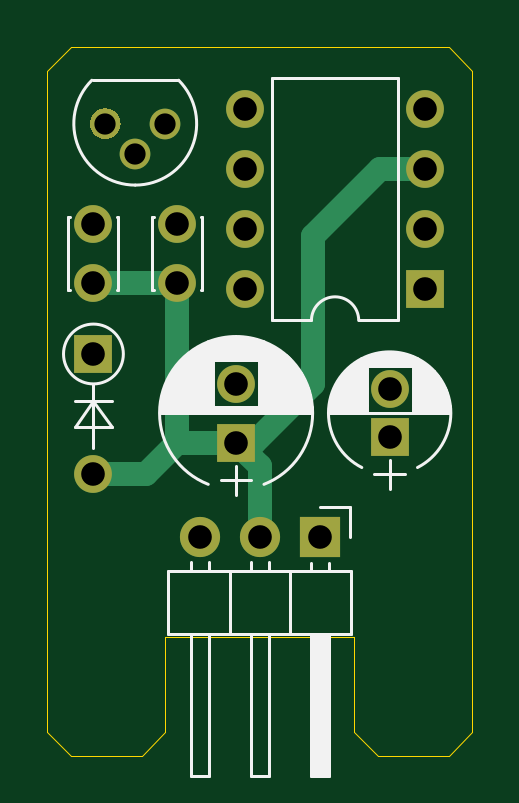
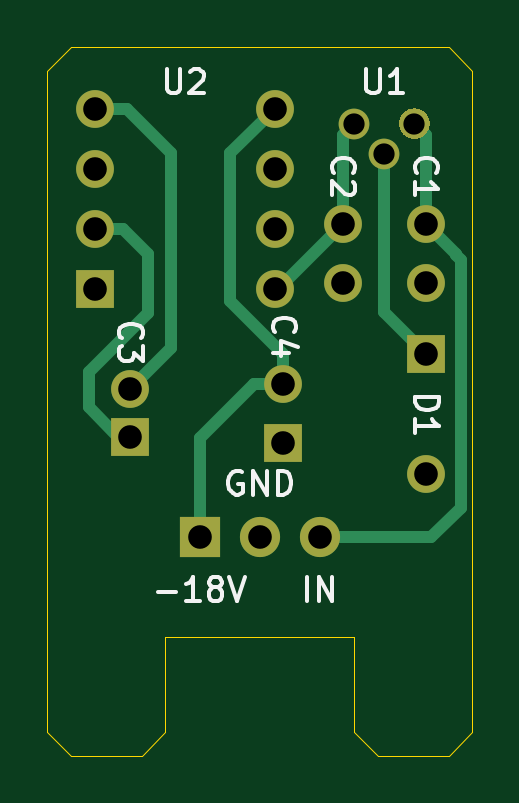
Circuit board: 11 layer files. Board 18.0 x 30.0 mm.
- bottom_copper: psu-module-negative-B_Cu.gbl (3648 bytes)
- bottom_mask: psu-module-negative-B_Mask.gbs (1644 bytes)
- paste: psu-module-negative-B_Paste.gbp (506 bytes)
- bottom_silk: psu-module-negative-B_SilkS.gbo (7449 bytes)
- outline: psu-module-negative-Edge_Cuts.gm1 (1206 bytes)
- top_copper: psu-module-negative-F_Cu.gtl (2703 bytes)
- top_mask: psu-module-negative-F_Mask.gts (1644 bytes)
- paste: psu-module-negative-F_Paste.gtp (506 bytes)
- top_silk: psu-module-negative-F_SilkS.gto (16855 bytes)
- drill: psu-module-negative-NPTH.drl (273 bytes)
- drill: psu-module-negative-PTH.drl (605 bytes)

=== bottom_copper: psu-module-negative-B_Cu.gbl ===
G04 #@! TF.GenerationSoftware,KiCad,Pcbnew,(5.1.7)-1*
G04 #@! TF.CreationDate,2021-11-13T12:09:10+01:00*
G04 #@! TF.ProjectId,psu-module-negative,7073752d-6d6f-4647-956c-652d6e656761,rev?*
G04 #@! TF.SameCoordinates,Original*
G04 #@! TF.FileFunction,Copper,L2,Bot*
G04 #@! TF.FilePolarity,Positive*
%FSLAX46Y46*%
G04 Gerber Fmt 4.6, Leading zero omitted, Abs format (unit mm)*
G04 Created by KiCad (PCBNEW (5.1.7)-1) date 2021-11-13 12:09:10*
%MOMM*%
%LPD*%
G01*
G04 APERTURE LIST*
G04 #@! TA.AperFunction,ComponentPad*
%ADD10R,1.600000X1.600000*%
G04 #@! TD*
G04 #@! TA.AperFunction,ComponentPad*
%ADD11O,1.600000X1.600000*%
G04 #@! TD*
G04 #@! TA.AperFunction,ComponentPad*
%ADD12C,1.600000*%
G04 #@! TD*
G04 #@! TA.AperFunction,ComponentPad*
%ADD13O,1.300000X1.300000*%
G04 #@! TD*
G04 #@! TA.AperFunction,ComponentPad*
%ADD14C,1.300000*%
G04 #@! TD*
G04 #@! TA.AperFunction,ComponentPad*
%ADD15R,1.700000X1.700000*%
G04 #@! TD*
G04 #@! TA.AperFunction,ComponentPad*
%ADD16O,1.700000X1.700000*%
G04 #@! TD*
G04 #@! TA.AperFunction,Conductor*
%ADD17C,0.500000*%
G04 #@! TD*
G04 APERTURE END LIST*
D10*
X16960000Y-18000000D03*
D11*
X16960000Y-23080000D03*
D12*
X20500000Y-12500000D03*
X20500000Y-15000000D03*
X16960000Y-12500000D03*
X16960000Y-15000000D03*
D13*
X18730000Y-9520000D03*
D14*
X20000000Y-8250000D03*
G04 #@! TA.AperFunction,ComponentPad*
G36*
G01*
X17919619Y-7790381D02*
X17919619Y-7790381D01*
G75*
G02*
X17919619Y-8709619I-459619J-459619D01*
G01*
X17919619Y-8709619D01*
G75*
G02*
X17000381Y-8709619I-459619J459619D01*
G01*
X17000381Y-8709619D01*
G75*
G02*
X17000381Y-7790381I459619J459619D01*
G01*
X17000381Y-7790381D01*
G75*
G02*
X17919619Y-7790381I459619J-459619D01*
G01*
G37*
G04 #@! TD.AperFunction*
D10*
X23000000Y-21750000D03*
D12*
X23000000Y-19250000D03*
D10*
X31000000Y-15250000D03*
D11*
X23380000Y-7630000D03*
X31000000Y-12710000D03*
X23380000Y-10170000D03*
X31000000Y-10170000D03*
X23380000Y-12710000D03*
X31000000Y-7630000D03*
X23380000Y-15250000D03*
D10*
X29500000Y-21500000D03*
D12*
X29500000Y-19500000D03*
D15*
X26540000Y-25750000D03*
D16*
X24000000Y-25750000D03*
X21460000Y-25750000D03*
D17*
X26540000Y-25750000D02*
X26540000Y-21540000D01*
X24250000Y-19250000D02*
X23000000Y-19250000D01*
X26540000Y-21540000D02*
X24250000Y-19250000D01*
X25250000Y-9500000D02*
X23380000Y-7630000D01*
X25250000Y-15750000D02*
X25250000Y-9500000D01*
X23000000Y-18000000D02*
X25250000Y-15750000D01*
X23000000Y-19250000D02*
X23000000Y-18000000D01*
X20500000Y-12500000D02*
X20500000Y-8750000D01*
X20500000Y-8750000D02*
X20000000Y-8250000D01*
X23250000Y-15250000D02*
X20500000Y-12500000D01*
X23380000Y-15250000D02*
X23250000Y-15250000D01*
X16960000Y-8750000D02*
X17460000Y-8250000D01*
X16960000Y-12500000D02*
X16960000Y-8750000D01*
X16960000Y-12500000D02*
X15710000Y-13750000D01*
X15710000Y-13790000D02*
X15500000Y-14000000D01*
X15710000Y-13750000D02*
X15710000Y-13790000D01*
X15500000Y-14000000D02*
X15500000Y-24500000D01*
X16750000Y-25750000D02*
X21460000Y-25750000D01*
X15500000Y-24500000D02*
X16750000Y-25750000D01*
X18730000Y-16230000D02*
X16960000Y-18000000D01*
X18730000Y-9520000D02*
X18730000Y-16230000D01*
X29500000Y-21500000D02*
X30000000Y-21500000D01*
X30000000Y-21500000D02*
X31250000Y-20250000D01*
X31250000Y-20250000D02*
X31250000Y-18750000D01*
X31250000Y-18750000D02*
X28750000Y-16250000D01*
X28750000Y-16250000D02*
X28750000Y-13750000D01*
X29790000Y-12710000D02*
X31000000Y-12710000D01*
X28750000Y-13750000D02*
X29790000Y-12710000D01*
X27750000Y-17750000D02*
X29500000Y-19500000D01*
X27750000Y-9500000D02*
X27750000Y-17750000D01*
X29620000Y-7630000D02*
X27750000Y-9500000D01*
X31000000Y-7630000D02*
X29620000Y-7630000D01*
M02*

=== bottom_mask: psu-module-negative-B_Mask.gbs ===
G04 #@! TF.GenerationSoftware,KiCad,Pcbnew,(5.1.7)-1*
G04 #@! TF.CreationDate,2021-11-13T12:09:10+01:00*
G04 #@! TF.ProjectId,psu-module-negative,7073752d-6d6f-4647-956c-652d6e656761,rev?*
G04 #@! TF.SameCoordinates,Original*
G04 #@! TF.FileFunction,Soldermask,Bot*
G04 #@! TF.FilePolarity,Negative*
%FSLAX46Y46*%
G04 Gerber Fmt 4.6, Leading zero omitted, Abs format (unit mm)*
G04 Created by KiCad (PCBNEW (5.1.7)-1) date 2021-11-13 12:09:10*
%MOMM*%
%LPD*%
G01*
G04 APERTURE LIST*
%ADD10R,1.600000X1.600000*%
%ADD11O,1.600000X1.600000*%
%ADD12C,1.600000*%
%ADD13O,1.300000X1.300000*%
%ADD14C,1.300000*%
%ADD15R,1.700000X1.700000*%
%ADD16O,1.700000X1.700000*%
G04 APERTURE END LIST*
D10*
X16960000Y-18000000D03*
D11*
X16960000Y-23080000D03*
D12*
X20500000Y-12500000D03*
X20500000Y-15000000D03*
X16960000Y-12500000D03*
X16960000Y-15000000D03*
D13*
X18730000Y-9520000D03*
D14*
X20000000Y-8250000D03*
G36*
G01*
X17919619Y-7790381D02*
X17919619Y-7790381D01*
G75*
G02*
X17919619Y-8709619I-459619J-459619D01*
G01*
X17919619Y-8709619D01*
G75*
G02*
X17000381Y-8709619I-459619J459619D01*
G01*
X17000381Y-8709619D01*
G75*
G02*
X17000381Y-7790381I459619J459619D01*
G01*
X17000381Y-7790381D01*
G75*
G02*
X17919619Y-7790381I459619J-459619D01*
G01*
G37*
D10*
X23000000Y-21750000D03*
D12*
X23000000Y-19250000D03*
D10*
X31000000Y-15250000D03*
D11*
X23380000Y-7630000D03*
X31000000Y-12710000D03*
X23380000Y-10170000D03*
X31000000Y-10170000D03*
X23380000Y-12710000D03*
X31000000Y-7630000D03*
X23380000Y-15250000D03*
D10*
X29500000Y-21500000D03*
D12*
X29500000Y-19500000D03*
D15*
X26540000Y-25750000D03*
D16*
X24000000Y-25750000D03*
X21460000Y-25750000D03*
M02*

=== paste: psu-module-negative-B_Paste.gbp ===
G04 #@! TF.GenerationSoftware,KiCad,Pcbnew,(5.1.7)-1*
G04 #@! TF.CreationDate,2021-11-13T12:09:10+01:00*
G04 #@! TF.ProjectId,psu-module-negative,7073752d-6d6f-4647-956c-652d6e656761,rev?*
G04 #@! TF.SameCoordinates,Original*
G04 #@! TF.FileFunction,Paste,Bot*
G04 #@! TF.FilePolarity,Positive*
%FSLAX46Y46*%
G04 Gerber Fmt 4.6, Leading zero omitted, Abs format (unit mm)*
G04 Created by KiCad (PCBNEW (5.1.7)-1) date 2021-11-13 12:09:10*
%MOMM*%
%LPD*%
G01*
G04 APERTURE LIST*
G04 APERTURE END LIST*
M02*

=== bottom_silk: psu-module-negative-B_SilkS.gbo (7449 bytes, source omitted) ===
=== outline: psu-module-negative-Edge_Cuts.gm1 ===
G04 #@! TF.GenerationSoftware,KiCad,Pcbnew,(5.1.7)-1*
G04 #@! TF.CreationDate,2021-11-13T12:09:10+01:00*
G04 #@! TF.ProjectId,psu-module-negative,7073752d-6d6f-4647-956c-652d6e656761,rev?*
G04 #@! TF.SameCoordinates,Original*
G04 #@! TF.FileFunction,Profile,NP*
%FSLAX46Y46*%
G04 Gerber Fmt 4.6, Leading zero omitted, Abs format (unit mm)*
G04 Created by KiCad (PCBNEW (5.1.7)-1) date 2021-11-13 12:09:10*
%MOMM*%
%LPD*%
G01*
G04 APERTURE LIST*
G04 #@! TA.AperFunction,Profile*
%ADD10C,0.050000*%
G04 #@! TD*
G04 APERTURE END LIST*
D10*
X33000000Y-34000000D02*
X32000000Y-35000000D01*
X15000000Y-34000000D02*
X16000000Y-35000000D01*
X28000000Y-34000000D02*
X29000000Y-35000000D01*
X19000000Y-35000000D02*
X20000000Y-34000000D01*
X28000000Y-30000000D02*
X28000000Y-34000000D01*
X20000000Y-30000000D02*
X20000000Y-34000000D01*
X29000000Y-35000000D02*
X32000000Y-35000000D01*
X16000000Y-35000000D02*
X19000000Y-35000000D01*
X33000000Y-6000000D02*
X32000000Y-5000000D01*
X15000000Y-6000000D02*
X16000000Y-5000000D01*
X32000000Y-5000000D02*
X16000000Y-5000000D01*
X33000000Y-34000000D02*
X33000000Y-6000000D01*
X20000000Y-30000000D02*
X28000000Y-30000000D01*
X15000000Y-6000000D02*
X15000000Y-34000000D01*
M02*

=== top_copper: psu-module-negative-F_Cu.gtl ===
G04 #@! TF.GenerationSoftware,KiCad,Pcbnew,(5.1.7)-1*
G04 #@! TF.CreationDate,2021-11-13T12:09:10+01:00*
G04 #@! TF.ProjectId,psu-module-negative,7073752d-6d6f-4647-956c-652d6e656761,rev?*
G04 #@! TF.SameCoordinates,Original*
G04 #@! TF.FileFunction,Copper,L1,Top*
G04 #@! TF.FilePolarity,Positive*
%FSLAX46Y46*%
G04 Gerber Fmt 4.6, Leading zero omitted, Abs format (unit mm)*
G04 Created by KiCad (PCBNEW (5.1.7)-1) date 2021-11-13 12:09:10*
%MOMM*%
%LPD*%
G01*
G04 APERTURE LIST*
G04 #@! TA.AperFunction,ComponentPad*
%ADD10R,1.600000X1.600000*%
G04 #@! TD*
G04 #@! TA.AperFunction,ComponentPad*
%ADD11O,1.600000X1.600000*%
G04 #@! TD*
G04 #@! TA.AperFunction,ComponentPad*
%ADD12C,1.600000*%
G04 #@! TD*
G04 #@! TA.AperFunction,ComponentPad*
%ADD13O,1.300000X1.300000*%
G04 #@! TD*
G04 #@! TA.AperFunction,ComponentPad*
%ADD14C,1.300000*%
G04 #@! TD*
G04 #@! TA.AperFunction,ComponentPad*
%ADD15R,1.700000X1.700000*%
G04 #@! TD*
G04 #@! TA.AperFunction,ComponentPad*
%ADD16O,1.700000X1.700000*%
G04 #@! TD*
G04 #@! TA.AperFunction,Conductor*
%ADD17C,1.000000*%
G04 #@! TD*
G04 APERTURE END LIST*
D10*
X16960000Y-18000000D03*
D11*
X16960000Y-23080000D03*
D12*
X20500000Y-12500000D03*
X20500000Y-15000000D03*
X16960000Y-12500000D03*
X16960000Y-15000000D03*
D13*
X18730000Y-9520000D03*
D14*
X20000000Y-8250000D03*
G04 #@! TA.AperFunction,ComponentPad*
G36*
G01*
X17919619Y-7790381D02*
X17919619Y-7790381D01*
G75*
G02*
X17919619Y-8709619I-459619J-459619D01*
G01*
X17919619Y-8709619D01*
G75*
G02*
X17000381Y-8709619I-459619J459619D01*
G01*
X17000381Y-8709619D01*
G75*
G02*
X17000381Y-7790381I459619J459619D01*
G01*
X17000381Y-7790381D01*
G75*
G02*
X17919619Y-7790381I459619J-459619D01*
G01*
G37*
G04 #@! TD.AperFunction*
D10*
X23000000Y-21750000D03*
D12*
X23000000Y-19250000D03*
D10*
X31000000Y-15250000D03*
D11*
X23380000Y-7630000D03*
X31000000Y-12710000D03*
X23380000Y-10170000D03*
X31000000Y-10170000D03*
X23380000Y-12710000D03*
X31000000Y-7630000D03*
X23380000Y-15250000D03*
D10*
X29500000Y-21500000D03*
D12*
X29500000Y-19500000D03*
D15*
X26540000Y-25750000D03*
D16*
X24000000Y-25750000D03*
X21460000Y-25750000D03*
D17*
X24000000Y-22750000D02*
X23000000Y-21750000D01*
X24000000Y-25750000D02*
X24000000Y-22750000D01*
X20500000Y-15000000D02*
X16960000Y-15000000D01*
X23000000Y-21750000D02*
X23750000Y-21750000D01*
X23750000Y-21750000D02*
X26250000Y-19250000D01*
X26250000Y-19250000D02*
X26250000Y-13000000D01*
X29080000Y-10170000D02*
X31000000Y-10170000D01*
X26250000Y-13000000D02*
X29080000Y-10170000D01*
X23000000Y-21750000D02*
X20500000Y-21750000D01*
X20500000Y-21750000D02*
X20500000Y-15000000D01*
X19170000Y-23080000D02*
X20500000Y-21750000D01*
X16960000Y-23080000D02*
X19170000Y-23080000D01*
M02*

=== top_mask: psu-module-negative-F_Mask.gts ===
G04 #@! TF.GenerationSoftware,KiCad,Pcbnew,(5.1.7)-1*
G04 #@! TF.CreationDate,2021-11-13T12:09:10+01:00*
G04 #@! TF.ProjectId,psu-module-negative,7073752d-6d6f-4647-956c-652d6e656761,rev?*
G04 #@! TF.SameCoordinates,Original*
G04 #@! TF.FileFunction,Soldermask,Top*
G04 #@! TF.FilePolarity,Negative*
%FSLAX46Y46*%
G04 Gerber Fmt 4.6, Leading zero omitted, Abs format (unit mm)*
G04 Created by KiCad (PCBNEW (5.1.7)-1) date 2021-11-13 12:09:10*
%MOMM*%
%LPD*%
G01*
G04 APERTURE LIST*
%ADD10R,1.600000X1.600000*%
%ADD11O,1.600000X1.600000*%
%ADD12C,1.600000*%
%ADD13O,1.300000X1.300000*%
%ADD14C,1.300000*%
%ADD15R,1.700000X1.700000*%
%ADD16O,1.700000X1.700000*%
G04 APERTURE END LIST*
D10*
X16960000Y-18000000D03*
D11*
X16960000Y-23080000D03*
D12*
X20500000Y-12500000D03*
X20500000Y-15000000D03*
X16960000Y-12500000D03*
X16960000Y-15000000D03*
D13*
X18730000Y-9520000D03*
D14*
X20000000Y-8250000D03*
G36*
G01*
X17919619Y-7790381D02*
X17919619Y-7790381D01*
G75*
G02*
X17919619Y-8709619I-459619J-459619D01*
G01*
X17919619Y-8709619D01*
G75*
G02*
X17000381Y-8709619I-459619J459619D01*
G01*
X17000381Y-8709619D01*
G75*
G02*
X17000381Y-7790381I459619J459619D01*
G01*
X17000381Y-7790381D01*
G75*
G02*
X17919619Y-7790381I459619J-459619D01*
G01*
G37*
D10*
X23000000Y-21750000D03*
D12*
X23000000Y-19250000D03*
D10*
X31000000Y-15250000D03*
D11*
X23380000Y-7630000D03*
X31000000Y-12710000D03*
X23380000Y-10170000D03*
X31000000Y-10170000D03*
X23380000Y-12710000D03*
X31000000Y-7630000D03*
X23380000Y-15250000D03*
D10*
X29500000Y-21500000D03*
D12*
X29500000Y-19500000D03*
D15*
X26540000Y-25750000D03*
D16*
X24000000Y-25750000D03*
X21460000Y-25750000D03*
M02*

=== paste: psu-module-negative-F_Paste.gtp ===
G04 #@! TF.GenerationSoftware,KiCad,Pcbnew,(5.1.7)-1*
G04 #@! TF.CreationDate,2021-11-13T12:09:10+01:00*
G04 #@! TF.ProjectId,psu-module-negative,7073752d-6d6f-4647-956c-652d6e656761,rev?*
G04 #@! TF.SameCoordinates,Original*
G04 #@! TF.FileFunction,Paste,Top*
G04 #@! TF.FilePolarity,Positive*
%FSLAX46Y46*%
G04 Gerber Fmt 4.6, Leading zero omitted, Abs format (unit mm)*
G04 Created by KiCad (PCBNEW (5.1.7)-1) date 2021-11-13 12:09:10*
%MOMM*%
%LPD*%
G01*
G04 APERTURE LIST*
G04 APERTURE END LIST*
M02*

=== top_silk: psu-module-negative-F_SilkS.gto (16855 bytes, source omitted) ===
=== drill: psu-module-negative-NPTH.drl ===
M48
; DRILL file {KiCad (5.1.7)-1} date 11/13/21 12:09:12
; FORMAT={-:-/ absolute / metric / decimal}
; #@! TF.CreationDate,2021-11-13T12:09:12+01:00
; #@! TF.GenerationSoftware,Kicad,Pcbnew,(5.1.7)-1
; #@! TF.FileFunction,NonPlated,1,2,NPTH
FMAT,2
METRIC
%
G90
G05
T0
M30

=== drill: psu-module-negative-PTH.drl ===
M48
; DRILL file {KiCad (5.1.7)-1} date 11/13/21 12:09:12
; FORMAT={-:-/ absolute / metric / decimal}
; #@! TF.CreationDate,2021-11-13T12:09:12+01:00
; #@! TF.GenerationSoftware,Kicad,Pcbnew,(5.1.7)-1
; #@! TF.FileFunction,Plated,1,2,PTH
FMAT,2
METRIC
T1C0.900
T2C1.000
%
G90
G05
T1
X17.46Y-8.25
X18.73Y-9.52
X20.0Y-8.25
T2
X29.5Y-19.5
X29.5Y-21.5
X20.5Y-12.5
X20.5Y-15.0
X16.96Y-18.0
X16.96Y-23.08
X23.38Y-7.63
X23.38Y-10.17
X23.38Y-12.71
X23.38Y-15.25
X31.0Y-7.63
X31.0Y-10.17
X31.0Y-12.71
X31.0Y-15.25
X21.46Y-25.75
X24.0Y-25.75
X26.54Y-25.75
X16.96Y-12.5
X16.96Y-15.0
X23.0Y-19.25
X23.0Y-21.75
T0
M30
